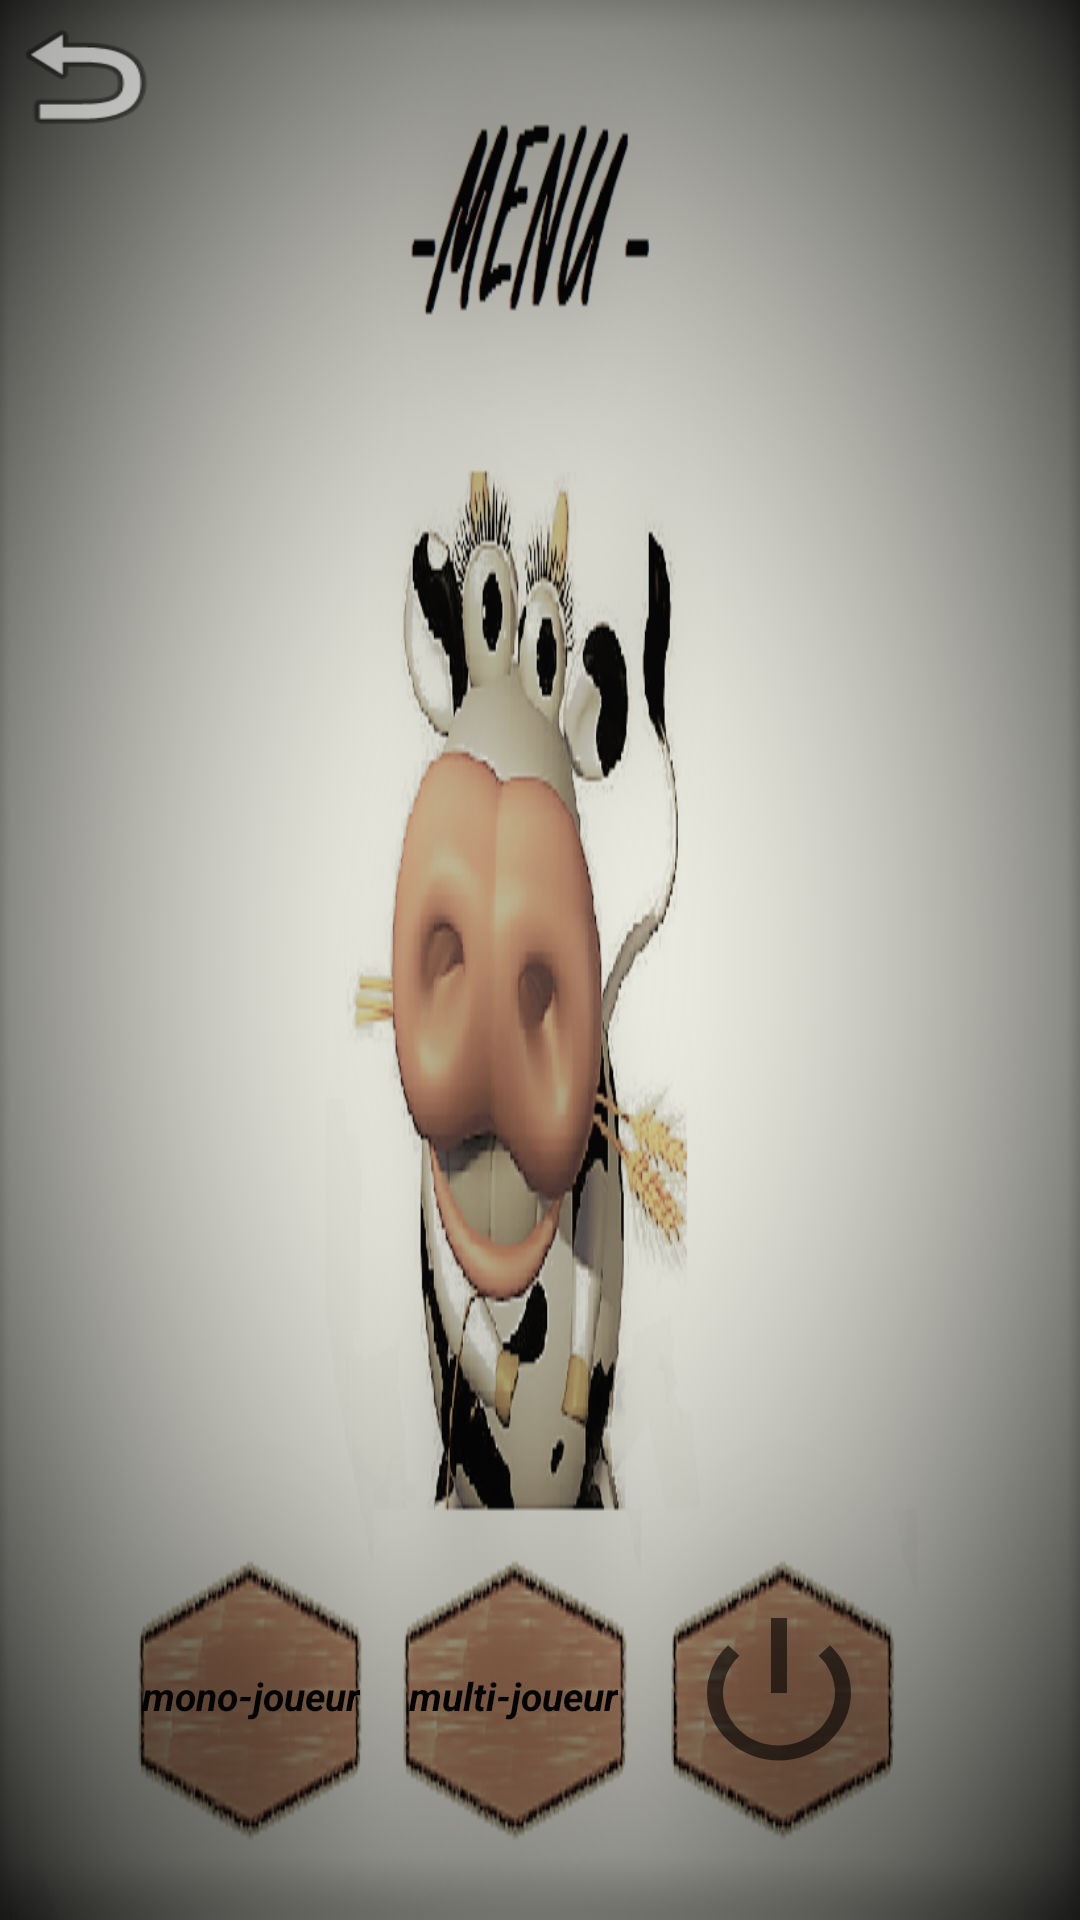

Layout XML and referenced resources for this Android screen:
<!-- AndroidManifest.xml: application theme AppTheme -->
<!-- res/layout/activity_main2.xml -->
<?xml version="1.0" encoding="utf-8"?>
<androidx.constraintlayout.widget.ConstraintLayout xmlns:android="http://schemas.android.com/apk/res/android"
    xmlns:app="http://schemas.android.com/apk/res-auto"
    xmlns:tools="http://schemas.android.com/tools"
    android:layout_width="match_parent"
    android:layout_height="match_parent"
    android:background="@drawable/menu"
    android:visibility="visible"
    tools:context=".Main2Activity">

    <Button
        android:id="@+id/exit"
        android:layout_width="64dp"
        android:layout_height="60dp"
        android:background="@android:drawable/ic_lock_power_off"
        app:layout_constraintBottom_toBottomOf="parent"
        app:layout_constraintEnd_toEndOf="parent"
        app:layout_constraintHorizontal_bias="0.769"
        app:layout_constraintStart_toStartOf="parent"
        app:layout_constraintTop_toTopOf="parent"
        app:layout_constraintVertical_bias="0.921" />

    <Button
        android:id="@+id/retour2"
        android:layout_width="56dp"
        android:layout_height="48dp"
        android:background="@android:drawable/ic_menu_revert"
        app:layout_constraintBottom_toBottomOf="parent"
        app:layout_constraintEnd_toEndOf="parent"
        app:layout_constraintHorizontal_bias="0.0"
        app:layout_constraintStart_toStartOf="parent"
        app:layout_constraintTop_toTopOf="parent"
        app:layout_constraintVertical_bias="0.002" />

    <TextView
        android:id="@+id/monoj"
        android:layout_width="wrap_content"
        android:layout_height="wrap_content"
        android:text="mono-joueur"
        android:textColor="@color/colorAccent"
        android:textSize="13sp"
        android:textStyle="bold|italic"
        app:layout_constraintBottom_toBottomOf="parent"
        app:layout_constraintEnd_toEndOf="parent"
        app:layout_constraintHorizontal_bias="0.165"
        app:layout_constraintStart_toStartOf="parent"
        app:layout_constraintTop_toTopOf="parent"
        app:layout_constraintVertical_bias="0.894" />

    <TextView
        android:id="@+id/multij"
        android:layout_width="wrap_content"
        android:layout_height="wrap_content"
        android:text="multi-joueur"
        android:textColor="@color/colorAccent"
        android:textSize="13sp"
        android:textStyle="bold|italic"
        app:layout_constraintBottom_toBottomOf="parent"
        app:layout_constraintEnd_toEndOf="parent"
        app:layout_constraintHorizontal_bias="0.47"
        app:layout_constraintStart_toStartOf="parent"
        app:layout_constraintTop_toTopOf="parent"
        app:layout_constraintVertical_bias="0.894" />

</androidx.constraintlayout.widget.ConstraintLayout>
<!-- resources referenced by this layout -->
<resources>
  <color name="colorAccent">#030303</color>
  <!-- drawable menu: png bitmap (drawable-v24, 241161 bytes) -->
  <style name="AppTheme" parent="Theme.AppCompat.Light.DarkActionBar">
          
          <item name="colorPrimary">@color/colorPrimary</item>
          <item name="colorPrimaryDark">@color/colorPrimaryDark</item>
          <item name="colorAccent">@color/colorAccent</item>
  
  
  
  
  
  
  
      </style>
  <color name="colorPrimary">#10433E</color>
  <color name="colorPrimaryDark">#000000</color>
</resources>
